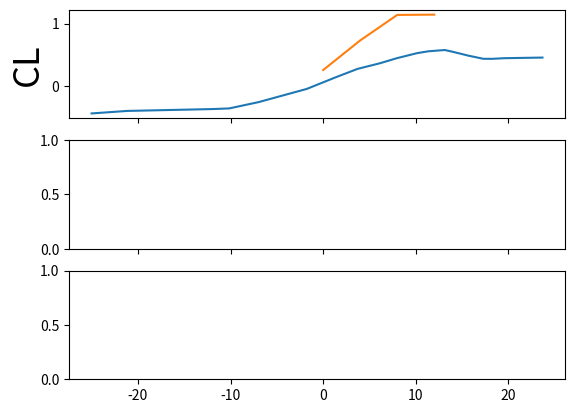

This chart was generated by the following Python code: (Note: this script raises an exception after producing the figure.)
import matplotlib.pyplot as plt
import numpy as np
# NOTE: Re:1E5
# NOTE: Experimental
AOA=[-25.00,-21.17,-11.90,-10.14,-6.98,-1.78,1.43,3.72,6.15,7.96,10.13,11.36,
13.13,14.05,15.69,17.31,18.28,19.56,23.68]
CL=[-0.43,-0.39,-0.36,-0.35,-0.25,-0.04,0.15,0.28,0.37,0.45,0.53,0.56,
0.58,0.55,0.49,0.44,0.44,0.45,0.46]
CD=[0.25,0.19,0.09,0.03,0.02,0.01,0.01,0.02,0.03,0.03,0.04,0.05,0.07,0.09,0.15,
0.17,0.19,0.21,0.22]
CM=[-0.14,-0.13,-0.12,-0.07,-0.08,-0.10,-0.10,-0.11,-0.12,-0.12,-0.13,-0.13,
-0.13,-0.12,-0.07,-0.06,-0.06,-0.06,-0.06]

# NOTE: CFD
A_CFD=[0,4,8,12]
CL_CFD=[0.261,0.733,1.139,1.144]
CD_CFD=[0.01197,0.01483,0.02418,0.09473]
CM_CFD=[-0.051,-0.055,-0.059,-0.029]


fig, axs=plt.subplots(3,1,sharex=True)
axs[0].plot(AOA, CL, label='Experimental')
axs[0].plot(A_CFD, CL_CFD, label='CFD')
axs[0].set_ylabel('CL',size=26)
axs[0].grid(b=True, which='both', axis='both')
axs[0].legend(fontsize=16)
axs[0].tick_params(labelsize=18)

axs[1].plot(AOA, CD, label='Experimental')
axs[1].plot(A_CFD, CD_CFD, label='CFD')
axs[1].set_ylabel('CD',size=26)
axs[1].grid(b=True, which='both', axis='both')
axs[1].legend(fontsize=16)
axs[1].tick_params(labelsize=18)

axs[2].plot(AOA, CM, label='Experimental')
axs[2].plot(A_CFD, CM_CFD, label='CFD')
axs[2].grid(b=True, which='both', axis='both')
axs[2].legend(fontsize=16)
axs[2].set_ylabel('CM',size=26)
axs[2].set_xlabel('Angle of Attack [degree]',size=26)
axs[2].tick_params(labelsize=18)


plt.draw()
plt.show()
